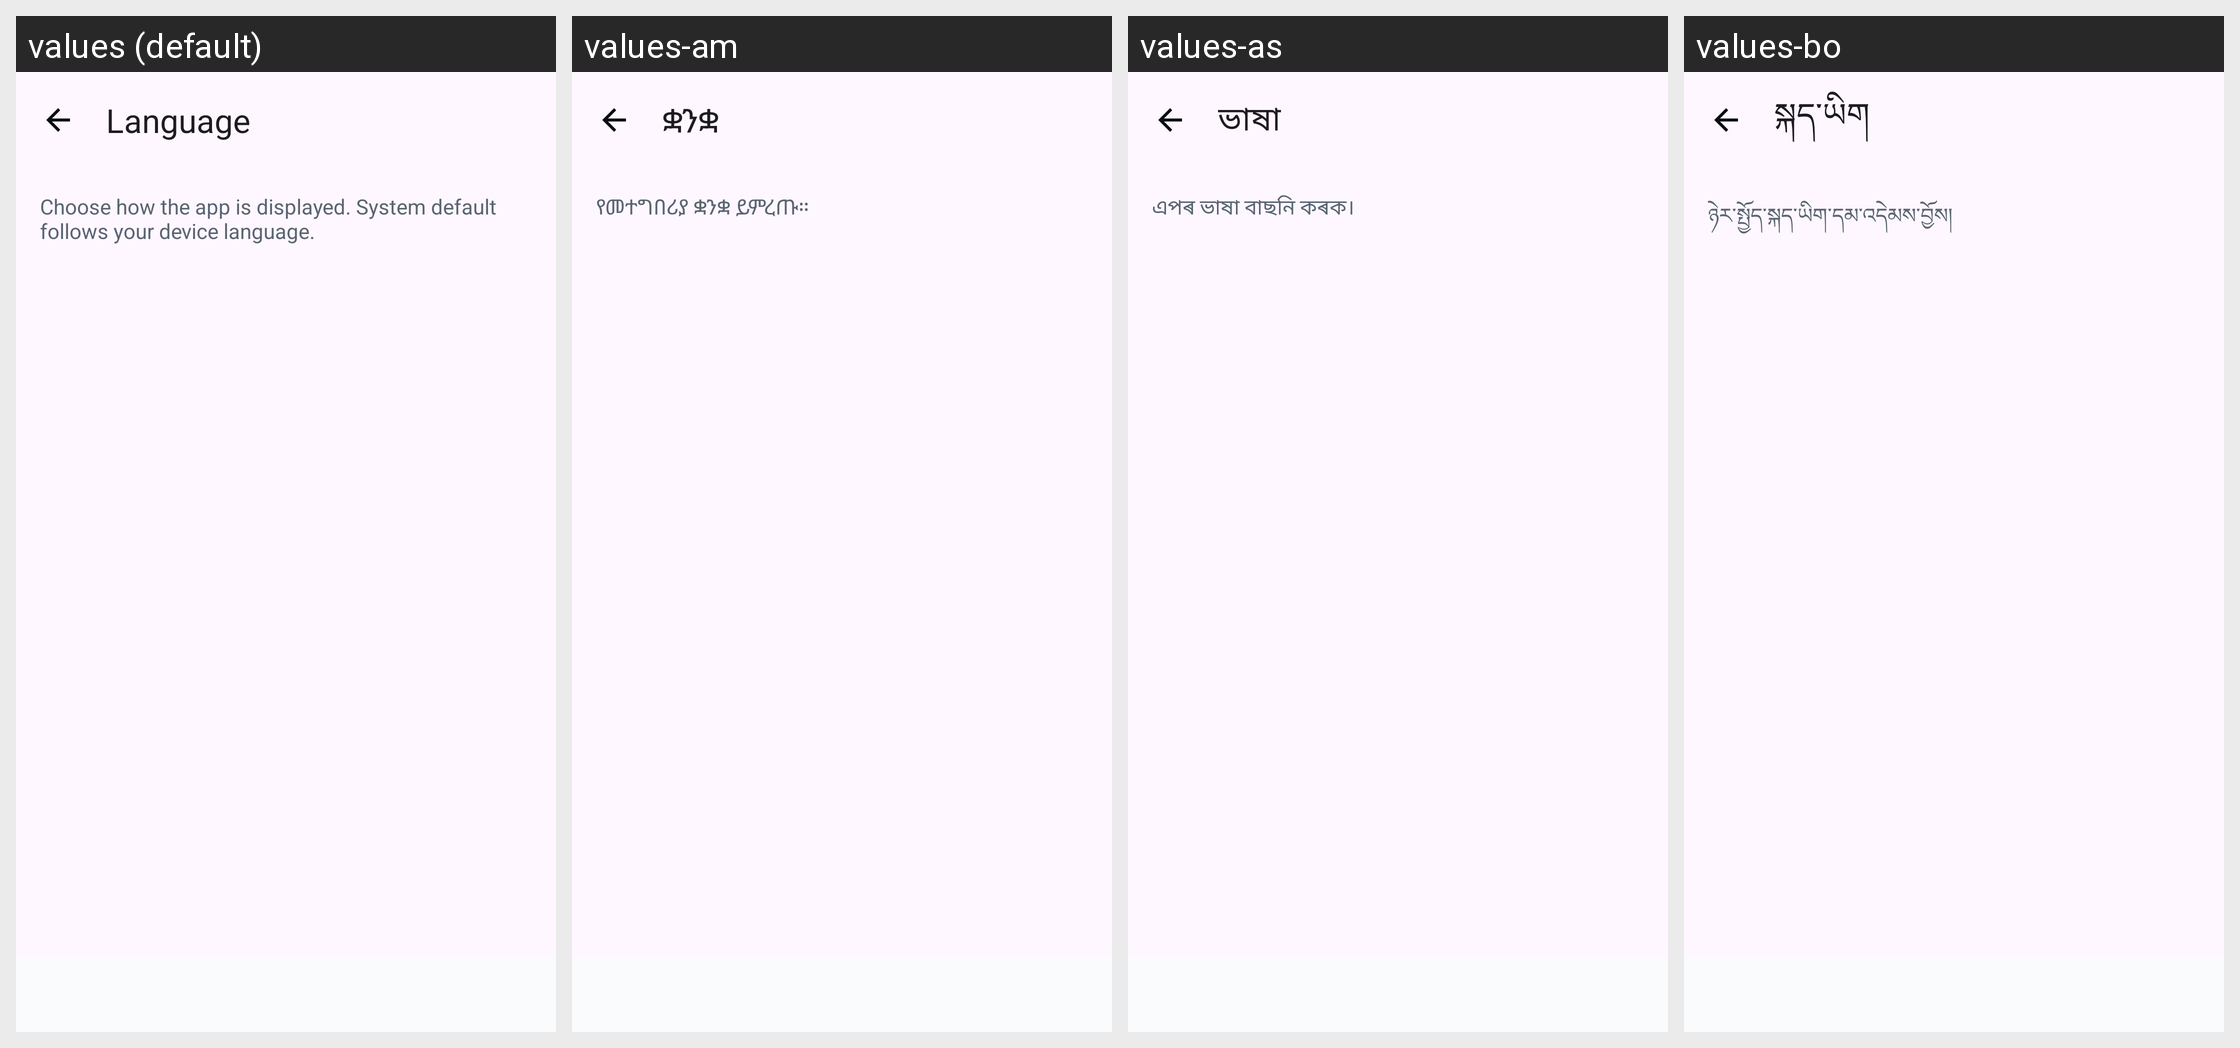

Translations of the strings shown on this Android screen, per locale in the grid:
Android screen res/layout/fragment_language.xml rendered under 4 locales, left to right: values (default), values-am, values-as, values-bo. Device: Nexus 5 (rendered at 1080×1920; each locale shown at half size, 540×960, under a caption strip naming it); theme Theme.GeoStampCamera.
Other locales in the repository, not shown: values-af, values-ar, values-az, values-be, values-bg, values-bn, values-bs, values-ca, values-ceb, values-cs, values-cy, values-da, values-de, values-el, values-eo, values-es, values-et, values-eu, values-fa, values-fi, values-fr, values-fy, values-ga, values-gd, values-gl, values-gu, values-haw, values-hi, values-hr, values-ht, values-hu, values-hy, values-ig, values-in, values-is, values-it, values-iw, values-ja, values-jv, values-ka, values-kk, values-km, values-kn, values-ko, values-ky, values-la, values-lb, values-lo, values-lt, values-lv, values-mg, values-mi, values-mk, values-ml, values-mn, values-mr, values-ms, values-mt, values-my, values-nb, values-ne, values-nl, values-ny, values-om, values-or, values-pa, values-pl, values-ps, values-pt, values-ro, values-ru, values-rw, values-sd, values-si, values-sk, values-sl, values-sm, values-sn, values-so, values-sq, values-sr, values-st, values-su, values-sv, values-sw, values-ta, values-te, values-tg, values-th, values-ti, values-tk, values-tl, values-tr, values-ug, values-uk, values-ur, values-uz, values-vi, values-xh, values-zh.
Strings drawn on this screen, with the default value and each locale's value (text and hints the layout hard-codes, and strings that could not be matched under every locale, appear in the picture but are not listed):

settings_language
  values: Language
  values-am: ቋንቋ
  values-as: ভাষা
  values-bo: སྐད་ཡིག

language_hint
  values: Choose how the app is displayed. System default follows your device language.
  values-am: የመተግበሪያ ቋንቋ ይምረጡ።
  values-as: এপৰ ভাষা বাছনি কৰক।
  values-bo: ཉེར་སྤྱོད་སྐད་ཡིག་དམ་འདེམས་བྱོས།
